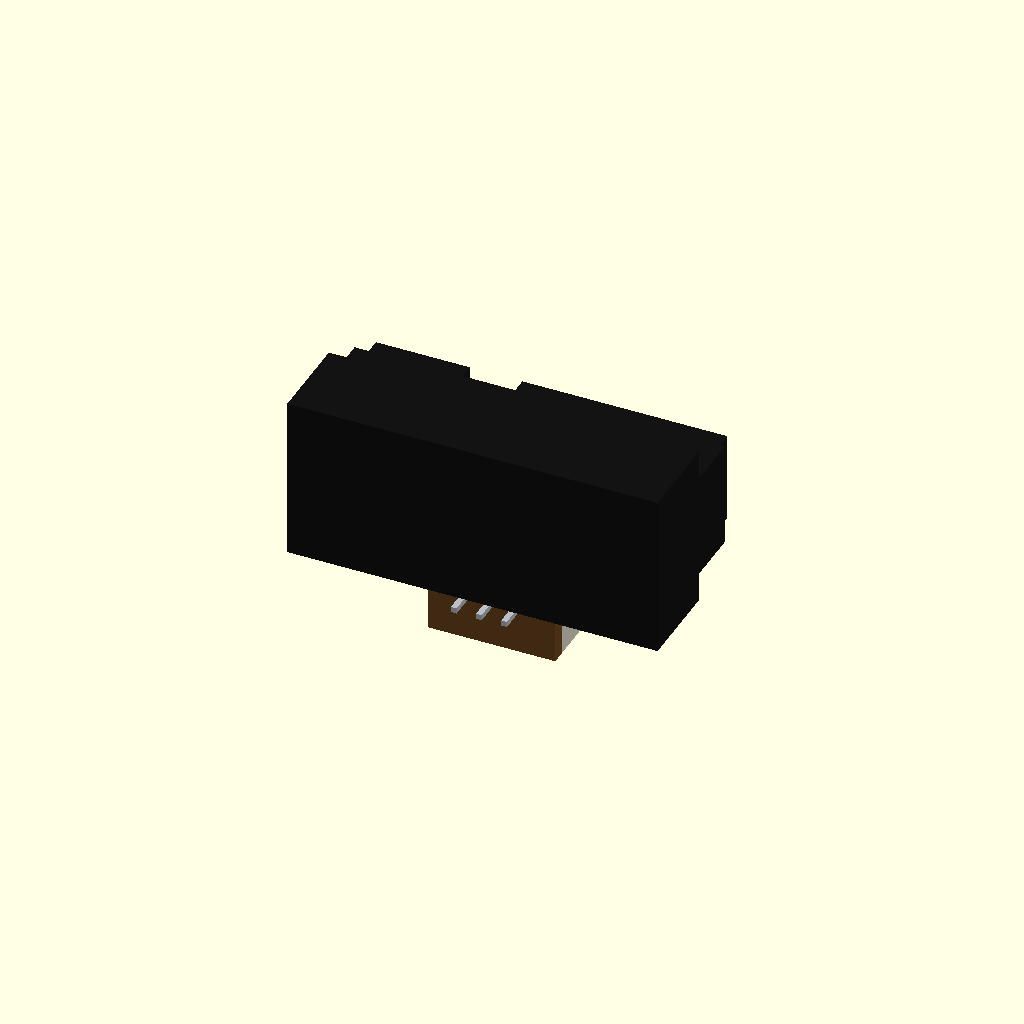
Cell 1 — every parameter at its default value.
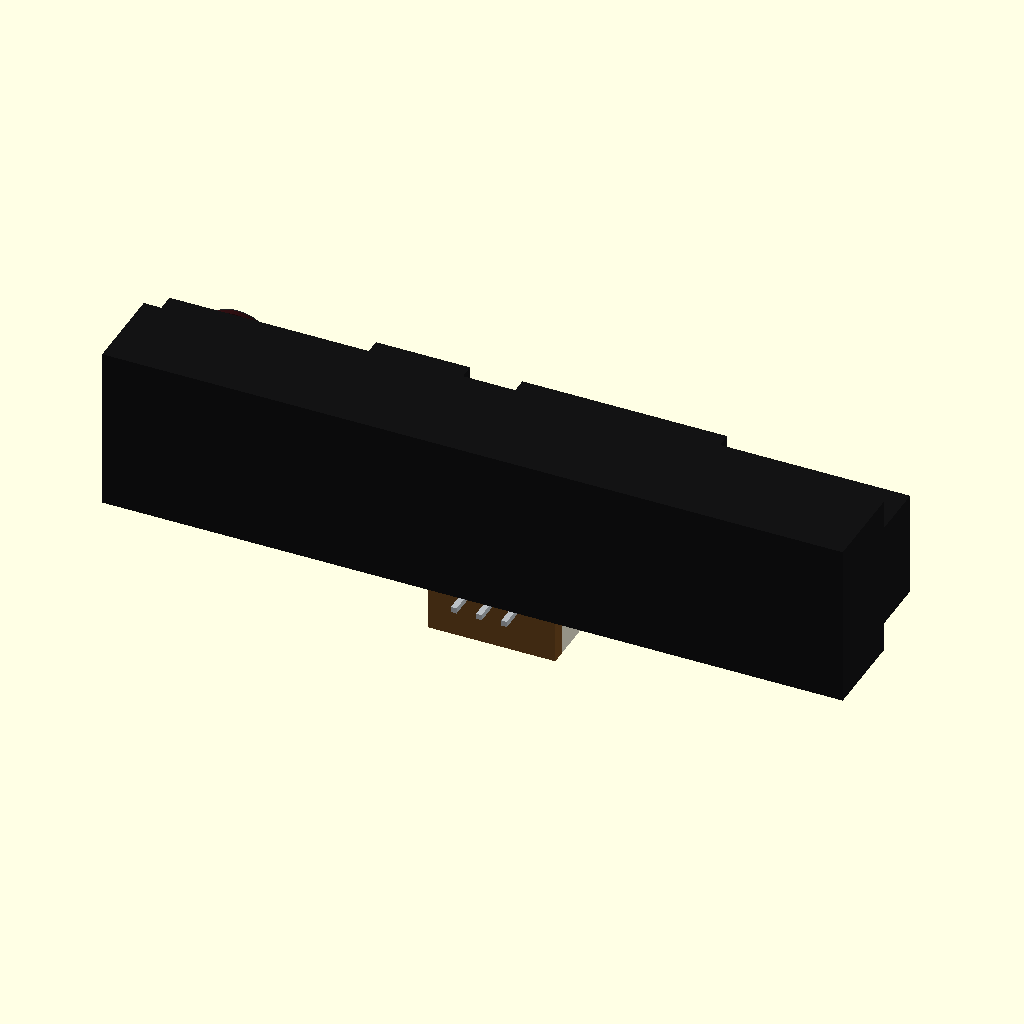
Cell 2: body_w = 58.9 (everything else at default).
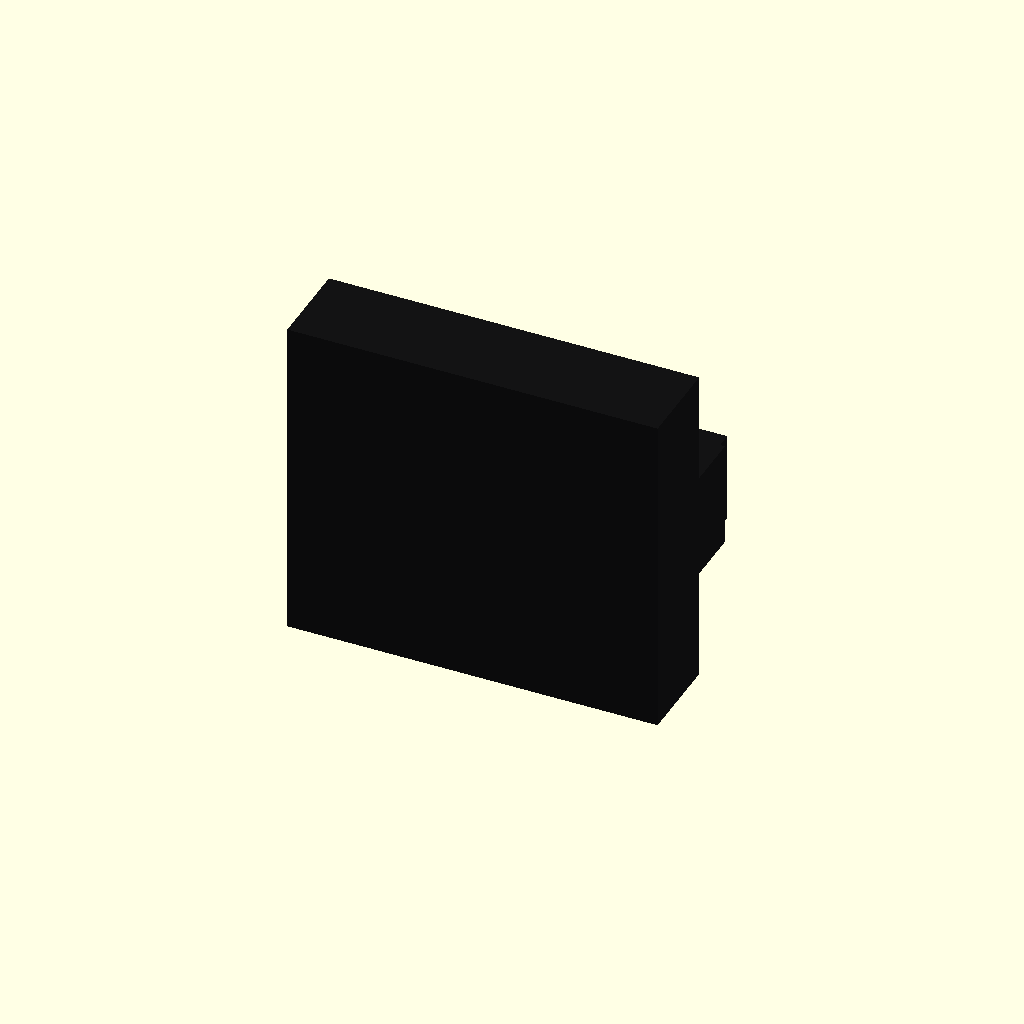
Cell 3: body_h = 26.1 (everything else at default).
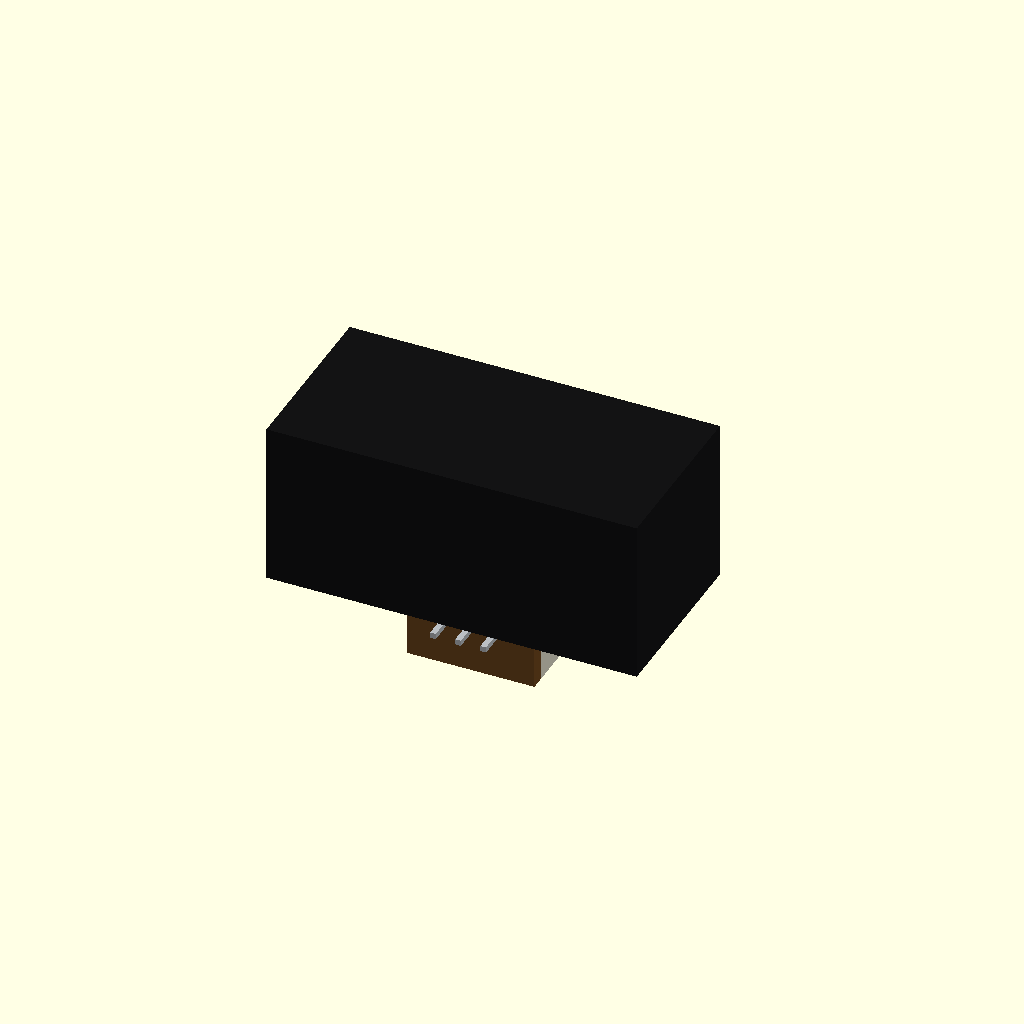
Cell 4: the same model with body_d = 14.2.
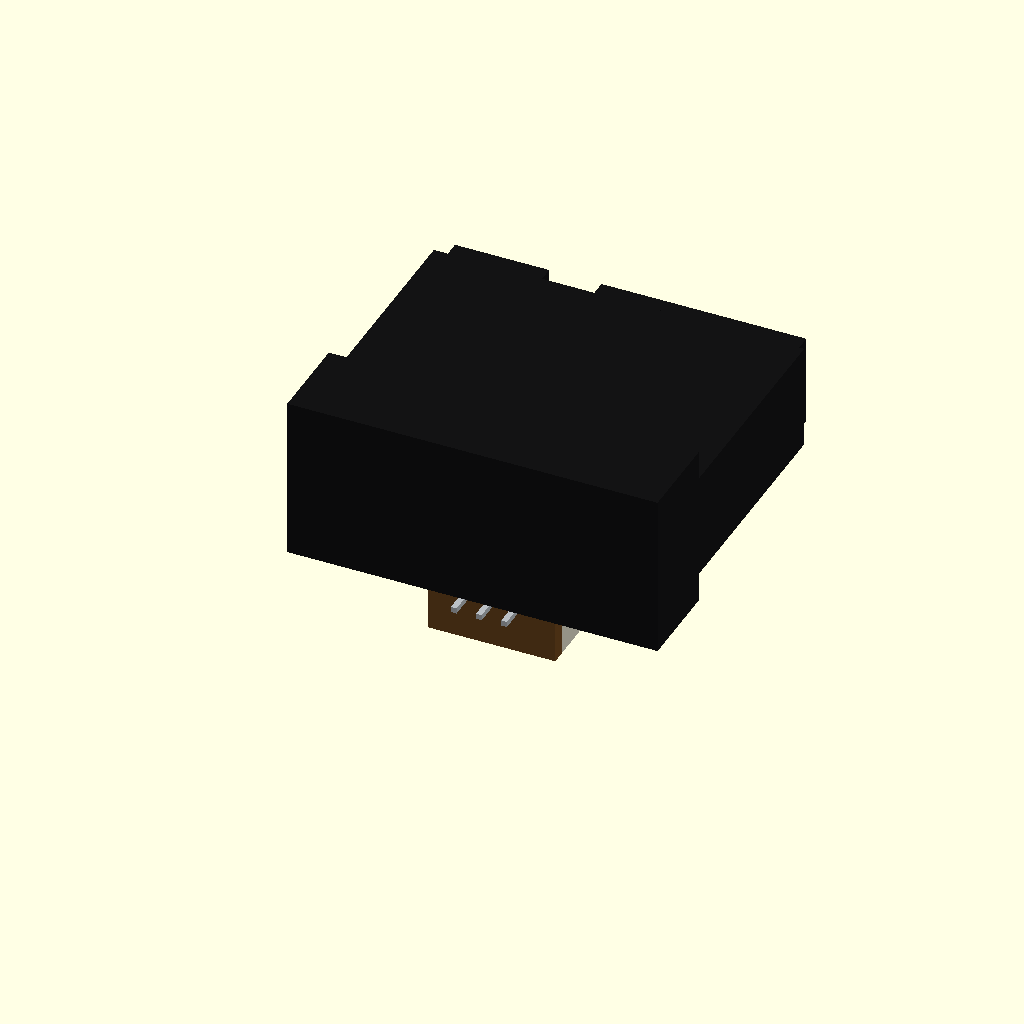
Cell 5: the same model with overall_d = 27.
All cells are drawn from one camera (rotation 55°, 0°, 25°, orthographic, colour scheme Cornfield), so only the parameter changes between them.
OpenSCAD source file results/tier-4-gp2y0d413k/pdf-page_gpt-6-astra-66318a0ac75e-2026-09-05T10-14-54-480Z/final.scad:
// Sharp GP2Y0D413K0F
// 単位: mm。本体ケースの中心を原点とし、前面を +Y、上面を +Z とする。
// 発光部は -X 側、受光部は +X 側。
// 指示のない公差: ±0.3 mm。
// 窓の細部、コネクタ内部および端子断面は、図の外観に基づく簡易表現。

$fn = 80;
eps = 0.01;

// ---------- 図面寸法 ----------
body_w = 29.45;
body_h = 13.05;
body_d = 7.1;                  // ±0.1
overall_d = 13.5;
overall_h = 18.9;

shoulder_h = 8.4;
nose_h = 7.2;
nose_d = 2;

emitter_nose_w = 7.5;
nose_gap = 4.15;
receiver_nose_w = 16.3;

connector_w = 10.1;
pwb_t = 1.2;
pwb_rear_offset = 3.3;         // 参考寸法

emitter_center_offset = 4.5;  // * レンズ中心の参照寸法
optical_center_pitch = 19.7;  // * レンズ中心間の参照寸法

// 全奥行き13.5と本体奥行き7.1を優先。
// 前方突出量は6.4となり、参考寸法(6.3)との差は0.1。
projection_d = overall_d - body_d;
shoulder_d = projection_d - nose_d;

// ---------- 図から概算した、寸法指示のない細部 ----------
emitter_aperture_d = 5.3;
emitter_bezel_d = 6.3;
receiver_aperture_w = 15.0;
receiver_aperture_h = 6.0;
receiver_optic_d = 4.6;
window_recess = 0.12;
lens_t = 0.45;

connector_d = 4.8;
connector_wall = 0.7;
pin_pitch = 2.0;
pin_size = 0.45;
socket_depth = 3.8;
solder_tail_length = 2.2;

// ---------- 基準位置 ----------
body_front = body_d / 2;
body_back = -body_d / 2;
body_bottom = -body_h / 2;

shoulder_front = body_front + shoulder_d;
lens_front = body_front + projection_d;
assembly_bottom = body_h / 2 - overall_h;

nose_margin =
    (body_w - emitter_nose_w - nose_gap - receiver_nose_w) / 2;

emitter_nose_left = -body_w / 2 + nose_margin;
receiver_nose_left =
    emitter_nose_left + emitter_nose_w + nose_gap;

emitter_x = -body_w / 2 + emitter_center_offset;
receiver_x = emitter_x + optical_center_pitch;

emitter_nose_x = emitter_nose_left + emitter_nose_w / 2;
receiver_nose_x = receiver_nose_left + receiver_nose_w / 2;

pwb_back = body_back + pwb_rear_offset;
pwb_front = pwb_back + pwb_t;
pwb_y = (pwb_back + pwb_front) / 2;
pwb_h = body_bottom - assembly_bottom;

connector_back = pwb_front;
connector_front = connector_back + connector_d;
connector_y = (connector_back + connector_front) / 2;
connector_h = body_bottom - assembly_bottom;

// ---------- 材料色 ----------
case_color = [0.075, 0.075, 0.08];
bezel_color = [0.12, 0.12, 0.13];
lens_color = [0.17, 0.055, 0.065];
optic_color = [0.24, 0.075, 0.085];
pwb_color = [0.43, 0.28, 0.12];
connector_color = [0.88, 0.87, 0.80];
metal_color = [0.73, 0.75, 0.77];

// +Y 方向の円柱
module cylinder_y(d, length) {
    rotate([-90, 0, 0])
        cylinder(d = d, h = length);
}

module block_between(x0, x1, y0, y1, z0, z1) {
    translate([x0, y0, z0])
        cube([x1 - x0, y1 - y0, z1 - z0]);
}

// ---------- 本体ケース: Carbonic ABS ----------
module main_case() {
    color(case_color)
        cube([body_w, body_d, body_h], center = true);
}

// ---------- 前面レンズケース ----------
module lens_case() {
    color(case_color)
    difference() {
        union() {
            // 本体から前方へ張り出す、幅いっぱいの段。
            translate([
                0,
                body_front + shoulder_d / 2,
                0
            ])
                cube(
                    [body_w, shoulder_d, shoulder_h],
                    center = true
                );

            // 発光部側の突起。
            translate([
                emitter_nose_x,
                shoulder_front + nose_d / 2,
                0
            ])
                cube(
                    [emitter_nose_w, nose_d, nose_h],
                    center = true
                );

            // 受光部側の突起。
            translate([
                receiver_nose_x,
                shoulder_front + nose_d / 2,
                0
            ])
                cube(
                    [receiver_nose_w, nose_d, nose_h],
                    center = true
                );
        }

        // 円形窓の座ぐり。
        translate([
            emitter_x,
            lens_front - lens_t - window_recess,
            0
        ])
            cylinder_y(
                emitter_bezel_d,
                lens_t + window_recess + eps
            );

        // 矩形窓。
        translate([
            receiver_nose_x,
            lens_front - (lens_t + window_recess) / 2 + eps / 2,
            0
        ])
            cube([
                receiver_aperture_w,
                lens_t + window_recess + eps,
                receiver_aperture_h
            ], center = true);
    }

    // 発光部の円形リム。前面から突出させない。
    color(bezel_color)
    translate([emitter_x, lens_front - window_recess, 0])
    difference() {
        cylinder_y(emitter_bezel_d, window_recess);
        translate([0, -eps, 0])
            cylinder_y(
                emitter_aperture_d,
                window_recess + 2 * eps
            );
    }
}

// ---------- 可視光カット樹脂レンズ ----------
module lenses() {
    // 左: 円形の発光窓。
    color(lens_color)
    translate([
        emitter_x,
        lens_front - window_recess - lens_t,
        0
    ])
        cylinder_y(emitter_bezel_d, lens_t);

    // 右: 矩形の受光窓。
    color(lens_color)
    translate([
        receiver_nose_x,
        lens_front - window_recess - lens_t / 2,
        0
    ])
        cube([
            receiver_aperture_w,
            lens_t,
            receiver_aperture_h
        ], center = true);

    // 図中の *19.7 で指定される受光光学中心。
    // 矩形窓内に見える円形部分を薄い面として簡易表現。
    color(optic_color)
    translate([
        receiver_x,
        lens_front - window_recess - eps,
        0
    ])
        cylinder_y(receiver_optic_d, 2 * eps);
}

// ---------- PWB: 紙フェノール薄板 ----------
// 側面図の1.2はY方向の板厚。
// 基板は水平板ではなく、下方へ延びるXZ平面の薄板。
module pwb() {
    color(pwb_color)
    translate([
        0,
        pwb_y,
        assembly_bottom + pwb_h / 2
    ])
        cube([connector_w, pwb_t, pwb_h], center = true);
}

// ---------- JCTC 12001W90-3P-HF: 簡易3極コネクタ ----------
module connector() {
    color(connector_color)
    difference() {
        union() {
            translate([
                0,
                connector_y,
                assembly_bottom + connector_h / 2
            ])
                cube([
                    connector_w,
                    connector_d,
                    connector_h
                ], center = true);

            // 前面図に見える左右の立ち上がり。
            for (side = [-1, 1])
                translate([
                    side * (connector_w / 2 - connector_wall / 2),
                    (body_front + connector_front) / 2,
                    (body_bottom - shoulder_h / 2) / 2
                ])
                    cube([
                        connector_wall,
                        connector_front - body_front,
                        -shoulder_h / 2 - body_bottom
                    ], center = true);
        }

        // 下向きに開口する3極の嵌合部。
        for (i = [-1, 0, 1])
            translate([
                i * pin_pitch,
                connector_y,
                assembly_bottom + socket_depth / 2 - eps / 2
            ])
                cube([
                    1.5,
                    connector_d - 2 * connector_wall,
                    socket_depth + eps
                ], center = true);
    }

    color(metal_color)
    for (i = [-1, 0, 1]) {
        // 嵌合部内の接点。下端より突出させない。
        block_between(
            i * pin_pitch - pin_size / 2,
            i * pin_pitch + pin_size / 2,
            connector_y - pin_size / 2,
            connector_y + pin_size / 2,
            assembly_bottom + 0.8,
            assembly_bottom + socket_depth + 0.2
        );

        // ライトアングル端子の基板側の脚。
        block_between(
            i * pin_pitch - pin_size / 2,
            i * pin_pitch + pin_size / 2,
            pwb_back - solder_tail_length,
            connector_y + pin_size / 2,
            assembly_bottom + socket_depth - pin_size / 2,
            assembly_bottom + socket_depth + pin_size / 2
        );
    }
}

// ---------- 組み立て ----------
main_case();
lens_case();
lenses();
pwb();
connector();
Customizer parameters (derived from the source; name, type, default, range or options):
eps: number, default 0.01
body_w: number, default 29.45
body_h: number, default 13.05
body_d: number, default 7.1
overall_d: number, default 13.5
overall_h: number, default 18.9
shoulder_h: number, default 8.4
nose_h: number, default 7.2
nose_d: number, default 2
emitter_nose_w: number, default 7.5
nose_gap: number, default 4.15
receiver_nose_w: number, default 16.3
connector_w: number, default 10.1
pwb_t: number, default 1.2
pwb_rear_offset: number, default 3.3
emitter_center_offset: number, default 4.5
optical_center_pitch: number, default 19.7
emitter_aperture_d: number, default 5.3
emitter_bezel_d: number, default 6.3
receiver_aperture_w: number, default 15
receiver_aperture_h: number, default 6
receiver_optic_d: number, default 4.6
window_recess: number, default 0.12
lens_t: number, default 0.45
connector_d: number, default 4.8
connector_wall: number, default 0.7
pin_pitch: number, default 2
pin_size: number, default 0.45
socket_depth: number, default 3.8
solder_tail_length: number, default 2.2
case_color: vector, default [0.075, 0.075, 0.08]
bezel_color: vector, default [0.12, 0.12, 0.13]
lens_color: vector, default [0.17, 0.055, 0.065]
optic_color: vector, default [0.24, 0.075, 0.085]
pwb_color: vector, default [0.43, 0.28, 0.12]
connector_color: vector, default [0.88, 0.87, 0.8]
metal_color: vector, default [0.73, 0.75, 0.77]
